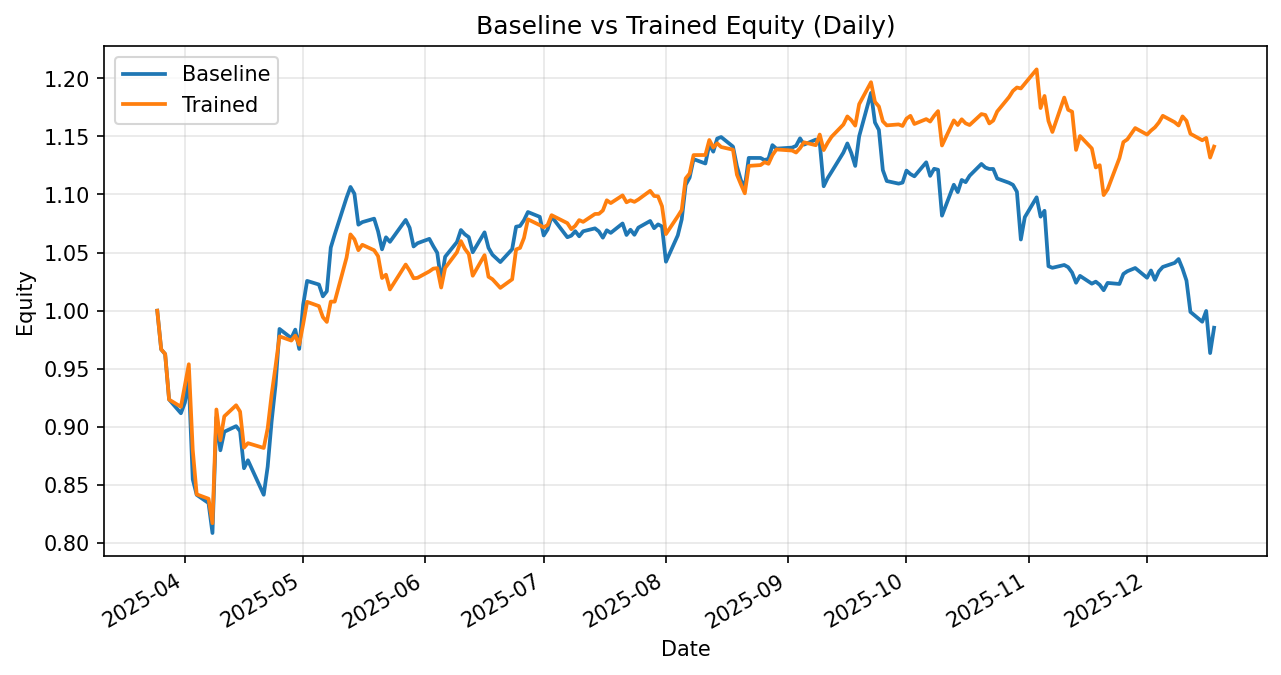

Data behind this chart, as committed beside it:
date, daily_return_x, equity_baseline, daily_return_y, equity_trained
2025-03-25, 0.0, 1.0, 0.0, 1.0
2025-03-26, -0.03336, 0.9666, -0.03326, 0.9667
2025-03-27, -0.00408, 0.9627, -0.004137, 0.9627
2025-03-28, -0.04066, 0.9236, -0.04072, 0.9235
2025-03-31, -0.01276, 0.9118, -0.006732, 0.9173
2025-04-01, 0.01004, 0.9209, 0.01997, 0.9356
2025-04-02, 0.01998, 0.9393, 0.01953, 0.9539
2025-04-03, -0.08979, 0.855, -0.07734, 0.8801
2025-04-04, -0.01568, 0.8416, -0.04332, 0.842
2025-04-07, -0.008368, 0.8345, -0.004493, 0.8382
2025-04-08, -0.03091, 0.8087, -0.02509, 0.8172
2025-04-09, 0.1231, 0.9082, 0.1197, 0.915
2025-04-10, -0.03122, 0.8799, -0.02894, 0.8885
2025-04-11, 0.01812, 0.8958, 0.02317, 0.9091
2025-04-14, 0.005405, 0.9007, 0.01047, 0.9186
2025-04-15, -0.004757, 0.8964, -0.005938, 0.9132
2025-04-16, -0.03562, 0.8645, -0.03392, 0.8822
2025-04-17, 0.007902, 0.8713, 0.004329, 0.886
2025-04-21, -0.03403, 0.8416, -0.004661, 0.8819
2025-04-22, 0.02867, 0.8658, 0.0191, 0.8987
2025-04-23, 0.04505, 0.9048, 0.03224, 0.9277
2025-04-24, 0.0347, 0.9362, 0.02643, 0.9522
2025-04-25, 0.0514, 0.9843, 0.02696, 0.9779
2025-04-28, -0.008034, 0.9764, -0.003699, 0.9743
2025-04-29, 0.007509, 0.9837, 0.004389, 0.9786
2025-04-30, -0.01685, 0.9671, -0.007964, 0.9708
2025-05-01, 0.03926, 1.005, 0.01818, 0.9884
2025-05-02, 0.02043, 1.026, 0.0194, 1.008
2025-05-05, -0.003049, 1.023, -0.003636, 1.004
2025-05-06, -0.009918, 1.012, -0.00947, 0.9944
2025-05-07, 0.004301, 1.017, -0.004116, 0.9903
2025-05-08, 0.03695, 1.054, 0.01764, 1.008
2025-05-09, 0.01064, 1.065, -5.190978692531837e-05, 1.008
2025-05-12, 0.02974, 1.097, 0.03757, 1.046
2025-05-13, 0.008433, 1.106, 0.01912, 1.066
2025-05-14, -0.005299, 1.101, -0.003906, 1.061
2025-05-15, -0.02416, 1.074, -0.008849, 1.052
2025-05-16, 0.002047, 1.076, 0.004412, 1.057
2025-05-19, 0.002773, 1.079, -0.004455, 1.052
2025-05-20, -0.01014, 1.068, -0.004846, 1.047
2025-05-21, -0.01446, 1.053, -0.01797, 1.028
2025-05-22, 0.009845, 1.063, 0.002827, 1.031
2025-05-23, -0.00368, 1.059, -0.01234, 1.018
2025-05-27, 0.01781, 1.078, 0.02105, 1.04
2025-05-28, -0.00628, 1.071, -0.005116, 1.034
2025-05-29, -0.01503, 1.055, -0.006287, 1.028
2025-05-30, 0.002666, 1.058, 0.0003839, 1.028
2025-06-02, 0.003532, 1.062, 0.00538, 1.034
2025-06-03, -0.005941, 1.055, 0.002303, 1.036
2025-06-04, -0.005374, 1.05, 0.000398, 1.037
2025-06-05, -0.02338, 1.025, -0.0161, 1.02
2025-06-06, 0.0206, 1.046, 0.01651, 1.037
2025-06-09, 0.01212, 1.059, 0.01308, 1.05
2025-06-10, 0.009768, 1.069, 0.009121, 1.06
2025-06-11, -0.003468, 1.066, -0.006257, 1.053
2025-06-12, -0.002273, 1.063, -0.004324, 1.049
2025-06-13, -0.01223, 1.05, -0.01776, 1.03
2025-06-16, 0.01631, 1.067, 0.01718, 1.048
2025-06-17, -0.01248, 1.054, -0.01775, 1.029
2025-06-18, -0.005626, 1.048, -0.002053, 1.027
... 127 more rows
